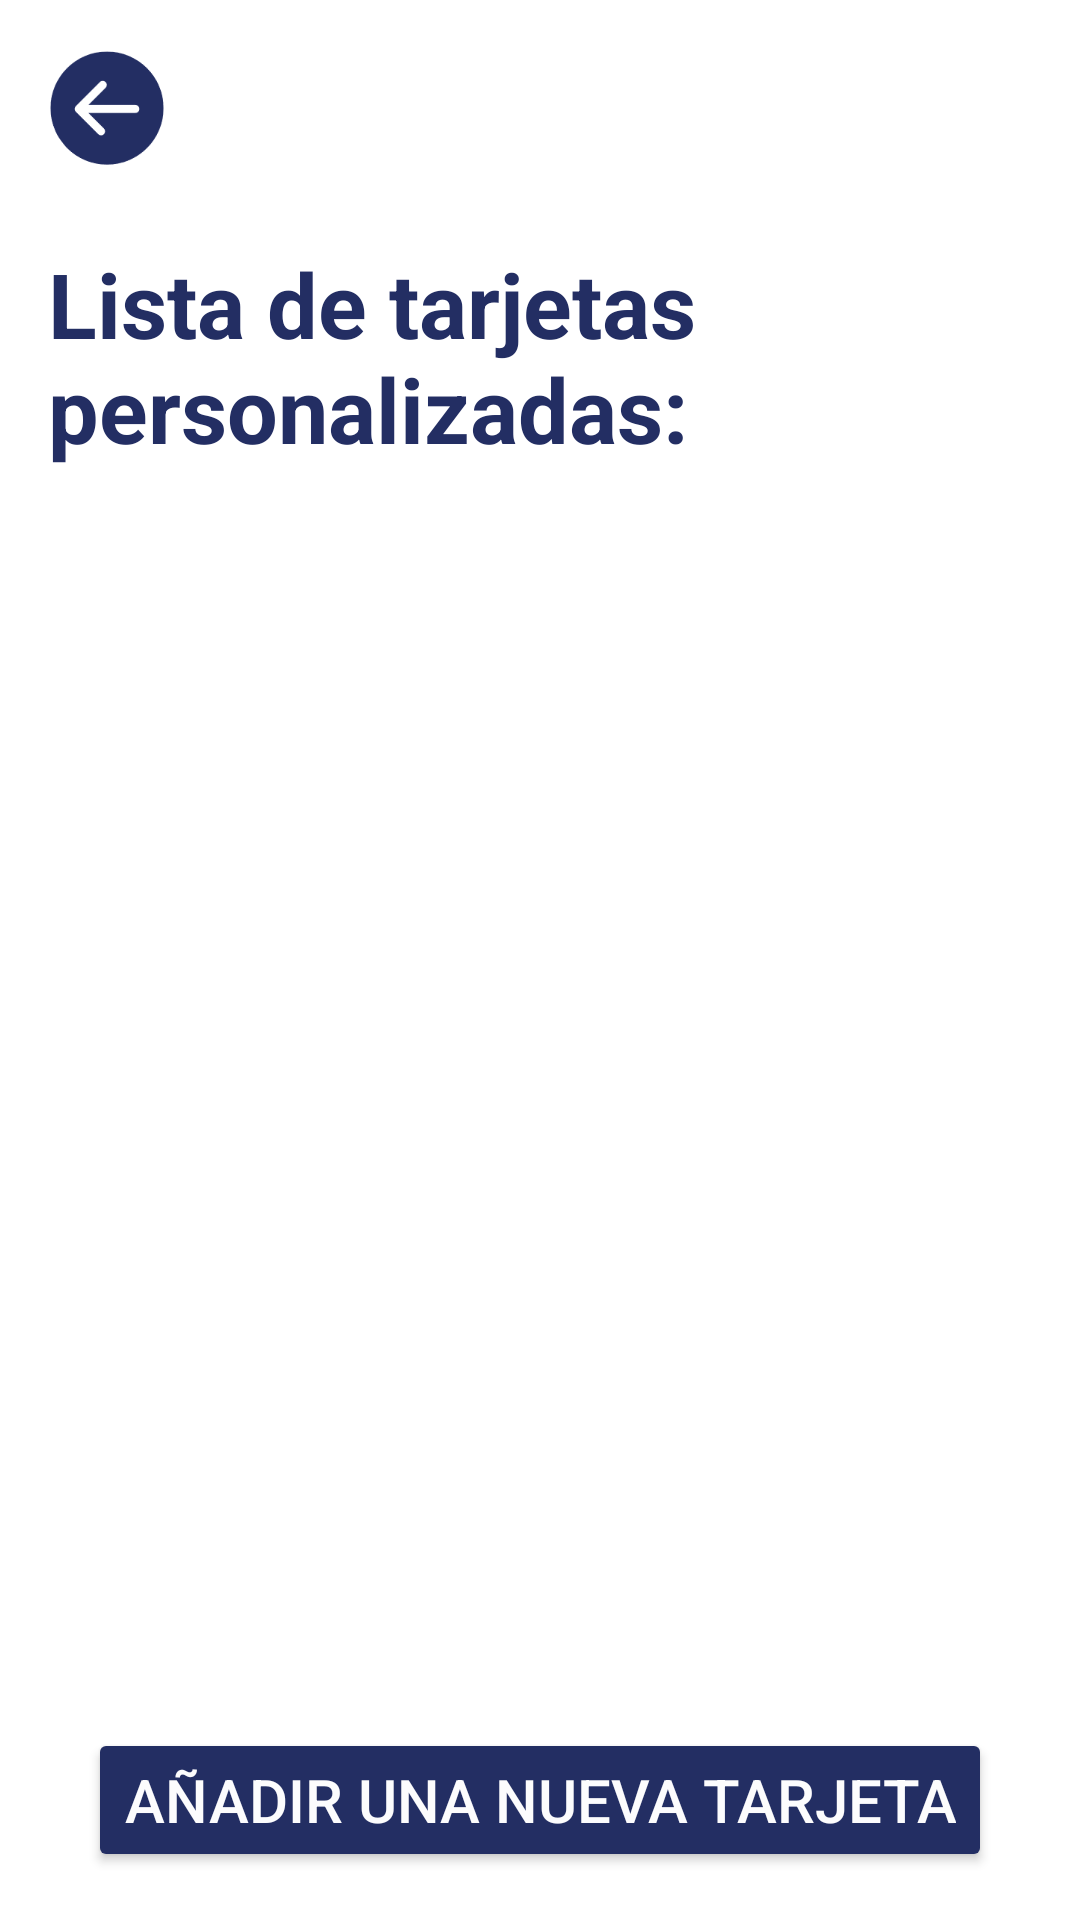

Here is an Android app screen rendered from its layout file. Give the layout XML and the strings, colors and styles it references.
<!-- AndroidManifest.xml: application theme Theme.SatchelCards -->
<!-- res/layout/list_custom.xml -->
<?xml version="1.0" encoding="utf-8"?>
<LinearLayout xmlns:android="http://schemas.android.com/apk/res/android"
    android:layout_width="match_parent"
    android:layout_height="match_parent"
    android:orientation="vertical">

    <LinearLayout
        android:layout_width="match_parent"
        android:layout_height="match_parent"
        android:background="#FFFFFF"
        android:orientation="vertical"
        android:padding="16dp">

        <LinearLayout
            android:layout_width="match_parent"
            android:layout_height="wrap_content"
            android:orientation="horizontal">

            <ImageView
                android:id="@+id/go_back"
                android:layout_width="wrap_content"
                android:layout_height="wrap_content"
                android:layout_marginBottom="25dp"
                android:adjustViewBounds="true"
                android:maxWidth="40dp"
                android:maxHeight="40dp"
                android:scaleType="fitCenter"
                android:src="@drawable/goback" />
        </LinearLayout>

        <LinearLayout
            android:layout_width="match_parent"
            android:layout_height="wrap_content"
            android:orientation="horizontal">

            <TextView
                android:id="@+id/title_text"
                android:layout_width="wrap_content"
                android:layout_height="wrap_content"
                android:layout_marginBottom="20dp"
                android:layout_weight="1"
                android:text="Lista de tarjetas personalizadas:"
                android:textColor="#232e63"
                android:textSize="30sp"
                android:textStyle="bold" />
        </LinearLayout>

        <androidx.recyclerview.widget.RecyclerView
            android:id="@+id/recyclerView_custom"
            android:layout_width="match_parent"
            android:layout_height="0dp"
            android:layout_weight="1" />
        <Button
            android:id="@+id/addCardBtn"
            android:layout_width="wrap_content"
            android:layout_height="wrap_content"
            android:layout_marginTop="20dp"
            android:text="Añadir una nueva tarjeta"
            android:textColor="@color/white"
            android:layout_gravity="center"
            android:backgroundTint="@color/darkBlue"
            android:textSize="20dp">
        </Button>
    </LinearLayout>

</LinearLayout>
<!-- resources referenced by this layout -->
<resources>
  <color name="darkBlue">#232e63</color>
  <color name="white">#fcfcfd</color>
  <!-- drawable goback: png bitmap (drawable, 5001 bytes) -->
  <style name="Theme.SatchelCards" parent="Base.Theme.SatchelCards" />
  <style name="Base.Theme.SatchelCards" parent="Theme.Material3.DayNight.NoActionBar">
          
          
      </style>
</resources>
